Run: headless pygame with SDL's dummy video driver; simulated clock (each Clock.tick advances the game by its frame time, no real sleeping); random seed 0; keys injected as events and as key.get_pressed() state; no mouse input.
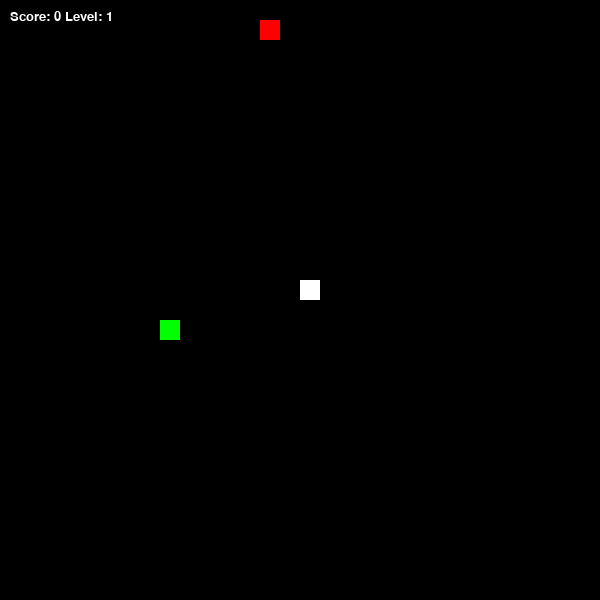
Frame 1 of 4 · flips 1–60 · no input
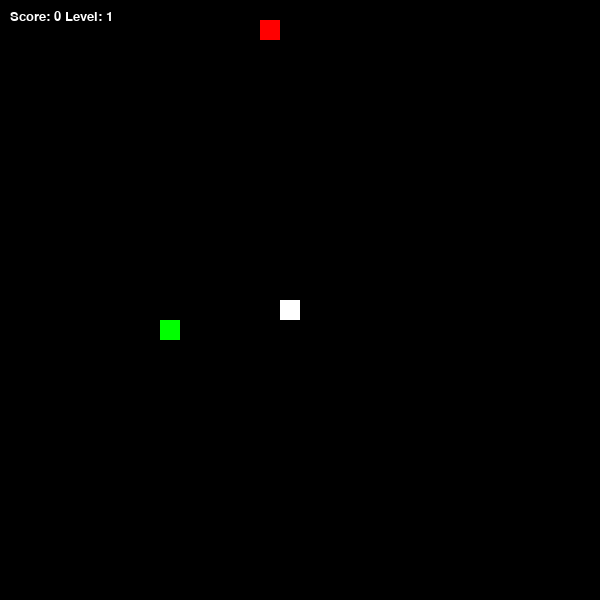
Frame 2 of 4 · flips 61–180 · tapped SPACE, RETURN · held RIGHT (→), D
Frame 3 of 4 · flips 181–300 · held DOWN (↓), S · screen same as frame 1, image omitted
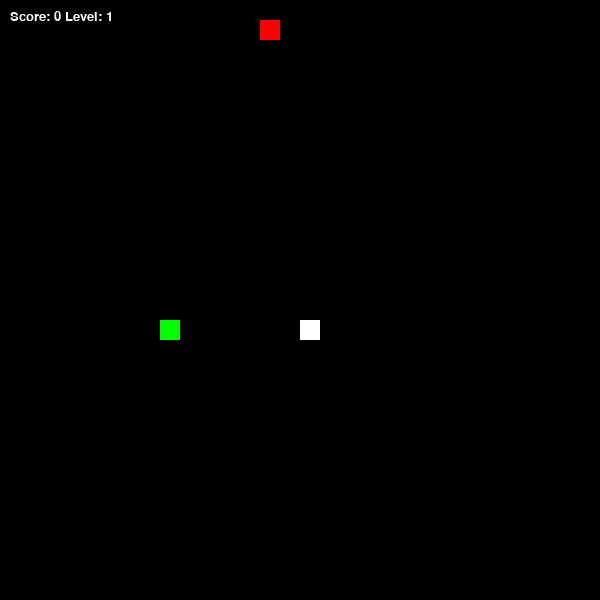
Frame 4 of 4 · flips 301–420 · held LEFT (←), A, UP (↑), W

The pygame program that drew these frames:

import pygame
import random

# parameters 
WIDTH, HEIGHT = 600, 600
BLOCK_SIZE = 20
LEVEL_UP_SCORE = 5
pygame.font.init()
score_font = pygame.font.SysFont("Verdana", 20)  
score = 0
level = 1

# colors
WHITE = (255, 255, 255)
RED = (255, 0, 0)
GREEN = (0, 255, 0)

# initialize pygame
pygame.init()

# setting up display
display_surf = pygame.display.set_mode((WIDTH, HEIGHT))

# setting up clock
clock = pygame.time.Clock()

# snake and food initialization
snake_pos = [[WIDTH//2, HEIGHT//2]]
snake_speed = [0, BLOCK_SIZE]
food_pos = []
green_food_pos = []

#Generates a food position that doesn't collide with the snake
def generate_food():
    food_pos = [random.randint(0, (WIDTH - BLOCK_SIZE) // BLOCK_SIZE) * BLOCK_SIZE,
                random.randint(0, (HEIGHT - BLOCK_SIZE) // BLOCK_SIZE) * BLOCK_SIZE]
    while food_pos in snake_pos or food_pos == green_food_pos:
        food_pos = [random.randint(0, (WIDTH - BLOCK_SIZE) // BLOCK_SIZE) * BLOCK_SIZE,
                    random.randint(0, (HEIGHT - BLOCK_SIZE) // BLOCK_SIZE) * BLOCK_SIZE]
    return food_pos

def generate_green_food():
    """Generates a position for green food that doesn't collide with the snake or red food."""
    green_food_pos = [random.randint(0, (WIDTH - BLOCK_SIZE) // BLOCK_SIZE) * BLOCK_SIZE,
                      random.randint(0, (HEIGHT - BLOCK_SIZE) // BLOCK_SIZE) * BLOCK_SIZE]
    while green_food_pos in snake_pos or green_food_pos == food_pos:
        green_food_pos = [random.randint(0, (WIDTH - BLOCK_SIZE) // BLOCK_SIZE) * BLOCK_SIZE,
                          random.randint(0, (HEIGHT - BLOCK_SIZE) // BLOCK_SIZE) * BLOCK_SIZE]
    return green_food_pos

food_pos = generate_food()
green_food_pos = generate_green_food()

#Draws snake, food, and score on the window
def draw_objects():
    display_surf.fill((0, 0, 0))
    for pos in snake_pos:
        pygame.draw.rect(display_surf, WHITE, pygame.Rect(pos[0], pos[1], BLOCK_SIZE, BLOCK_SIZE))
    pygame.draw.rect(display_surf, RED, pygame.Rect(food_pos[0], food_pos[1], BLOCK_SIZE, BLOCK_SIZE))
    pygame.draw.rect(display_surf, GREEN, pygame.Rect(green_food_pos[0], green_food_pos[1], BLOCK_SIZE, BLOCK_SIZE))  # Draw green food
    
    # Render the score and level
    score_text = score_font.render(f"Score: {score} Level: {level}", True, WHITE)
    display_surf.blit(score_text, (10, 10))  # draws the score and level on the top-left corner
   
   
def update_snake():
    global food_pos, score, level,  green_food_pos
    new_head = [snake_pos[0][0] + snake_speed[0], snake_pos[0][1] + snake_speed[1]]
    
    if new_head[0] >= WIDTH:
        new_head[0] = 0
    elif new_head[0] < 0:
        new_head[0] = WIDTH - BLOCK_SIZE
    if new_head[1] >= HEIGHT:
        new_head[1] = 0
    elif new_head[1] < 0:
        new_head[1] = HEIGHT - BLOCK_SIZE

    # Eating red food
    if new_head == food_pos:
        food_pos = generate_food()
        score += 1  # Increment score for red food
        if score % LEVEL_UP_SCORE == 0:
            level += 1  # Increase level every LEVEL_UP_SCORE foods eaten
    elif new_head == green_food_pos:  # Eating green food
        green_food_pos = generate_green_food()
        score += 2  # Increment score by 2 for green food
    else:
        snake_pos.pop()  # Remove tail if no food eaten
    
    snake_pos.insert(0, new_head)  # Move snake head

def game_over():
    return snake_pos[0] in snake_pos[1:]

def game_over_screen():
    global score
    display_surf.fill((0, 0, 0))
    game_over_font = pygame.font.SysFont("consolas", 50)
    game_over_text = game_over_font.render(f"Game Over! Score: {score}", True, WHITE)
    display_surf.blit(game_over_text, (WIDTH // 2 - game_over_text.get_width() // 2, HEIGHT // 2 - game_over_text.get_height() // 2))
    pygame.display.update()

    while True:
        for event in pygame.event.get():
            if event.type == pygame.QUIT:
                pygame.quit()
                return
            if event.type == pygame.KEYDOWN:
                if event.key == pygame.K_r:
                    run()  # replay the game
                    return
                elif event.key == pygame.K_q:
                    pygame.quit()  # quit the game
                    return

def run():
    global snake_speed, snake_pos, food_pos, score, level, green_food_pos
    snake_pos = [[WIDTH//2, HEIGHT//2]]
    snake_speed = [0, BLOCK_SIZE]
    food_pos = generate_food()
    green_food_pos = generate_green_food()
    score = 0
    level = 1
    running = True
    while running:
        for event in pygame.event.get():
            if event.type == pygame.QUIT:
                running = False
            # keys = pygame.key.get_pressed()
            # for key in keys:
            #     if keys[pygame.K_UP]:
            #         # when UP is pressed but the snake is moving down, ignore the input
            #         if snake_speed[1] == BLOCK_SIZE:
            #             continue
            #         snake_speed = [0, -BLOCK_SIZE]
            #     if keys[pygame.K_DOWN]:
            #         # when DOWN is pressed but the snake is moving up, ignore the input
            #         if snake_speed[1] == -BLOCK_SIZE:
            #             continue
            #         snake_speed = [0, BLOCK_SIZE]
            #     if keys[pygame.K_LEFT]:
            #         # when LEFT is pressed but the snake is moving right, ignore the input
            #         if snake_speed[0] == BLOCK_SIZE:
            #             continue
            #         snake_speed = [-BLOCK_SIZE, 0]
            #     if keys[pygame.K_RIGHT]:
            #         # when RIGHT is pressed but the snake is moving left, ignore the input
            #         if snake_speed[0] == -BLOCK_SIZE:
            #             continue
            #         snake_speed = [BLOCK_SIZE, 0]
            elif event.type == pygame.KEYDOWN:
                if event.key == pygame.K_UP:
                    if snake_speed[1] != BLOCK_SIZE:  # Check if not moving down
                        snake_speed = [0, -BLOCK_SIZE]
                elif event.key == pygame.K_DOWN:
                    if snake_speed[1] != -BLOCK_SIZE:  # Check if not moving up
                        snake_speed = [0, BLOCK_SIZE]
                elif event.key == pygame.K_LEFT:
                    if snake_speed[0] != BLOCK_SIZE:  # Check if not moving right
                        snake_speed = [-BLOCK_SIZE, 0]
                elif event.key == pygame.K_RIGHT:
                    if snake_speed[0] != -BLOCK_SIZE:  # Check if not moving left
                        snake_speed = [BLOCK_SIZE, 0]

        draw_objects()
        update_snake()
        if game_over():
            game_over_screen()
            break
        pygame.display.update()
        clock.tick(10 + level * 2)
    pygame.quit()


if __name__ == '__main__':
    run()
    pygame.quit()
